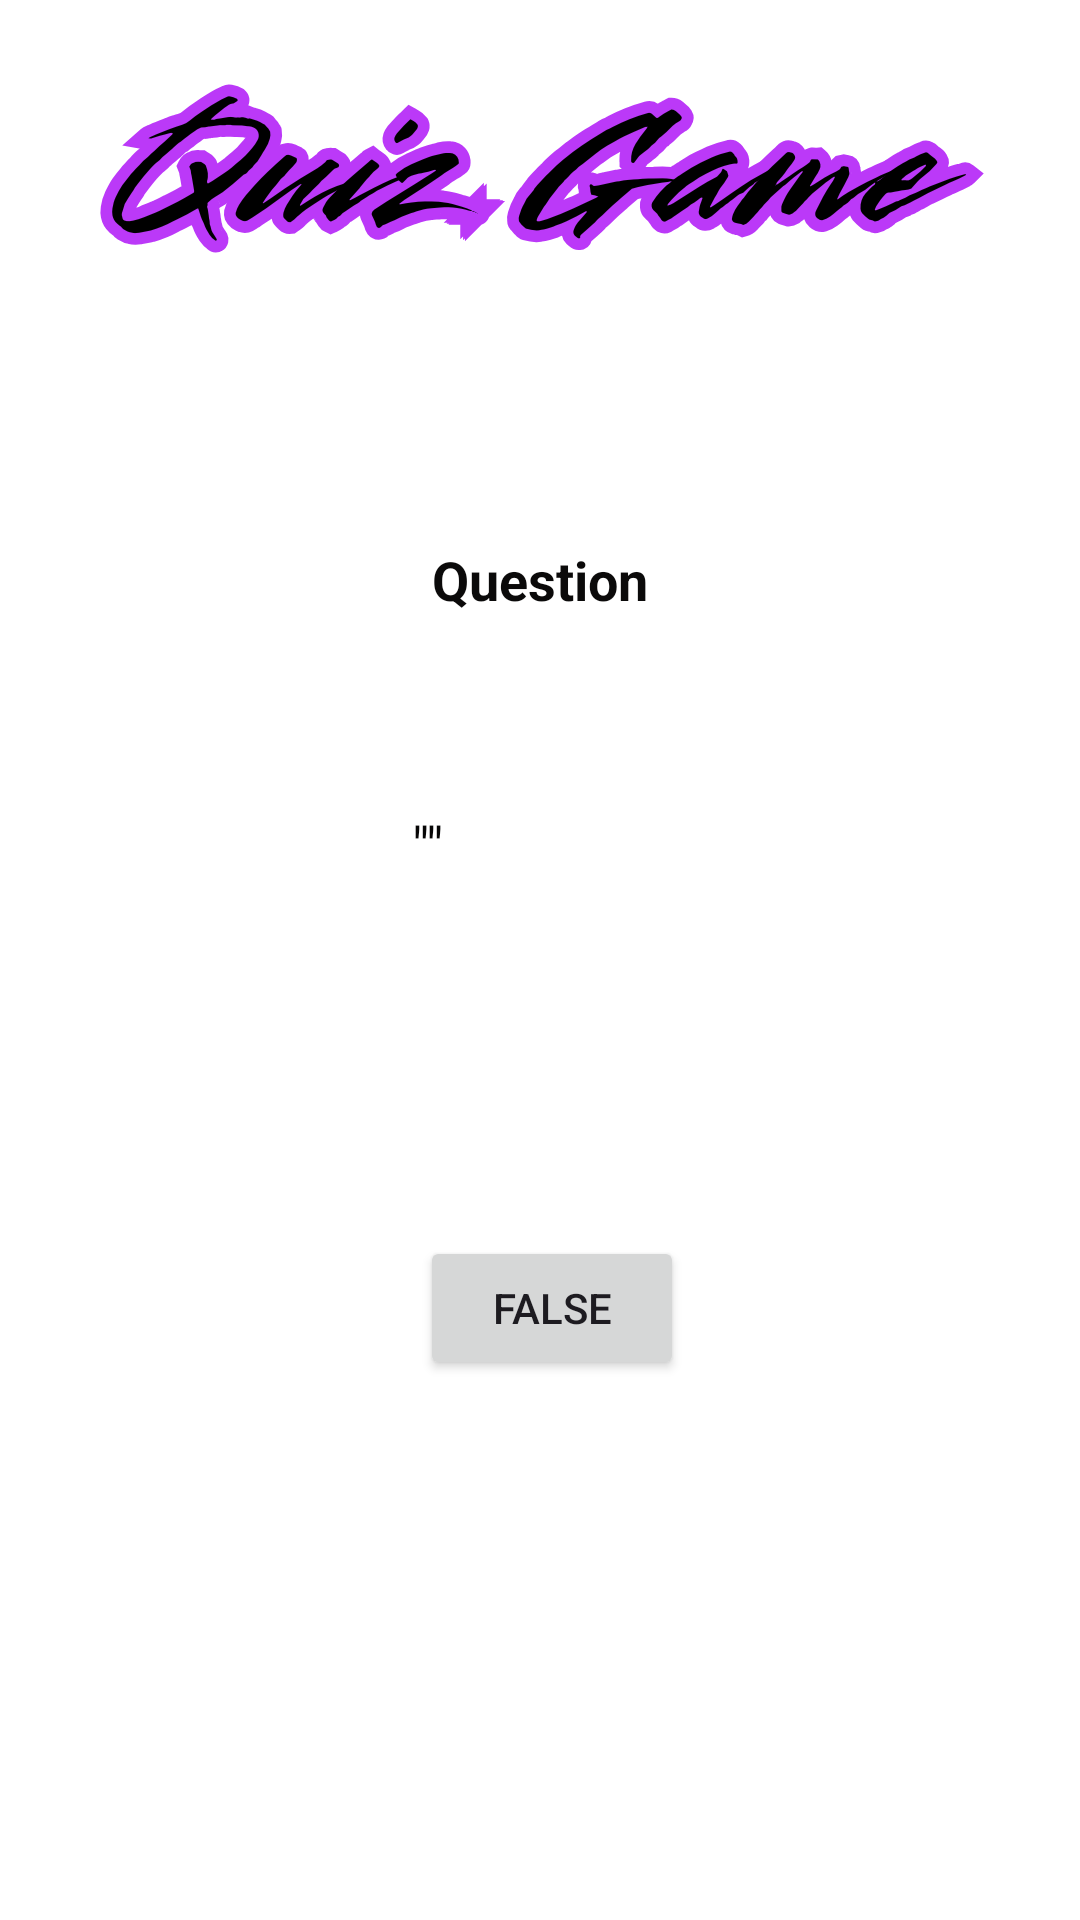

Produce the Android XML layout that renders to this screen, including the resource entries it uses.
<!-- AndroidManifest.xml: application theme Theme.FCa2 -->
<!-- res/layout/activity_flashcard.xml -->
<?xml version="1.0" encoding="utf-8"?>
<androidx.constraintlayout.widget.ConstraintLayout xmlns:android="http://schemas.android.com/apk/res/android"
    xmlns:app="http://schemas.android.com/apk/res-auto"
    xmlns:tools="http://schemas.android.com/tools"
    android:id="@+id/main"
    android:layout_width="match_parent"
    android:layout_height="match_parent"
    android:background="@drawable/quiz4"
    tools:context=".FlashcardActivity">

    <TextView
        android:id="@+id/questionText"
        android:layout_width="wrap_content"
        android:layout_height="wrap_content"
        android:text="Question"
        android:textColor="#0B0A0A"
        android:textSize="18sp"
        android:textStyle="bold"
        app:layout_constraintBottom_toBottomOf="parent"
        app:layout_constraintEnd_toEndOf="parent"
        app:layout_constraintStart_toStartOf="parent"
        app:layout_constraintTop_toTopOf="parent"
        app:layout_constraintVertical_bias="0.294" />

    <TextView
        android:id="@+id/feedbackText"
        android:layout_width="114dp"
        android:layout_height="61dp"
        android:text="&quot;&quot;"
        android:textColor="#070606"
        android:textSize="18sp"
        app:layout_constraintBottom_toBottomOf="parent"
        app:layout_constraintEnd_toEndOf="parent"
        app:layout_constraintHorizontal_bias="0.558"
        app:layout_constraintStart_toStartOf="parent"
        app:layout_constraintTop_toTopOf="parent"
        app:layout_constraintVertical_bias="0.465" />

    <Button
        android:id="@+id/falseButton"
        android:layout_width="wrap_content"
        android:layout_height="wrap_content"
        android:layout_marginStart="39dp"
        android:layout_marginEnd="46dp"
        android:layout_marginBottom="180dp"
        android:text="False"
        app:layout_constraintBottom_toBottomOf="parent"
        app:layout_constraintEnd_toStartOf="@+id/nextButton"
        app:layout_constraintStart_toEndOf="@+id/trueButton" />

    <Button
        android:id="@+id/nextButton"
        android:layout_width="wrap_content"
        android:layout_height="wrap_content"
        android:layout_marginStart="27dp"
        android:layout_marginTop="501dp"
        android:layout_marginEnd="26dp"
        android:layout_marginBottom="182dp"
        android:text="Next"
        app:layout_constraintBottom_toBottomOf="parent"
        app:layout_constraintEnd_toEndOf="parent"
        app:layout_constraintStart_toEndOf="@+id/falseButton"
        app:layout_constraintTop_toTopOf="parent" />

    <Button
        android:id="@+id/trueButton"
        android:layout_width="wrap_content"
        android:layout_height="wrap_content"
        android:layout_marginStart="30dp"
        android:layout_marginTop="501dp"
        android:layout_marginEnd="38dp"
        android:layout_marginBottom="182dp"
        android:text="True"
        app:layout_constraintBottom_toBottomOf="parent"
        app:layout_constraintEnd_toStartOf="@+id/falseButton"
        app:layout_constraintStart_toStartOf="parent"
        app:layout_constraintTop_toTopOf="parent" />
</androidx.constraintlayout.widget.ConstraintLayout>
<!-- resources referenced by this layout -->
<resources>
  <!-- drawable quiz4: png bitmap (drawable, 64651 bytes) -->
  <style name="Theme.FCa2" parent="Base.Theme.FCa2" />
  <style name="Base.Theme.FCa2" parent="Theme.Material3.DayNight.NoActionBar">
          
          
      </style>
</resources>
